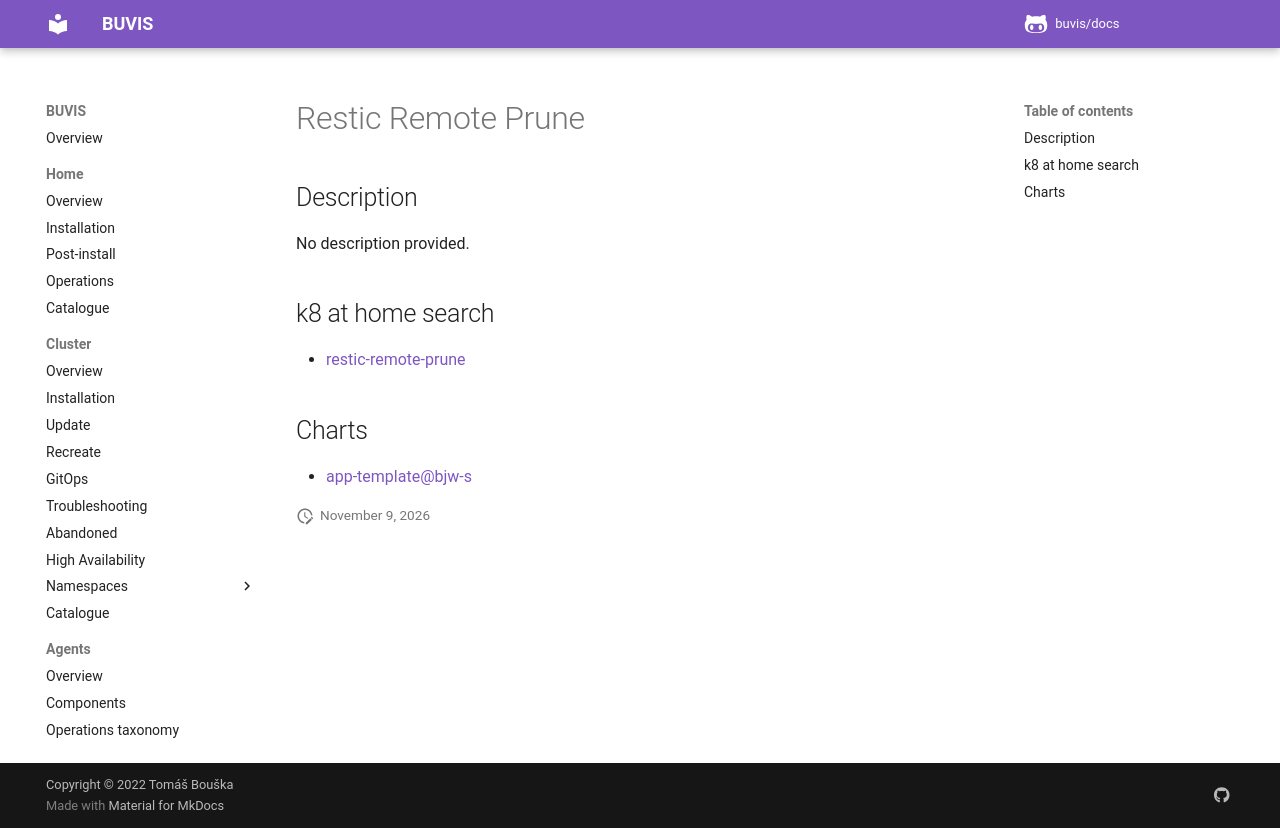

repository: buvis/docs · page: cluster/catalogue/restic-remote-prune/index.html · generator: mkdocs

# Restic Remote Prune

## Description

No description provided.

## k8 at home search

- [restic-remote-prune](https://nanne.dev/k8s-at-home-search/#/restic-remote-prune)

## Charts

- [app-template@bjw-s](https://bjw-s.github.io/helm-charts/)
